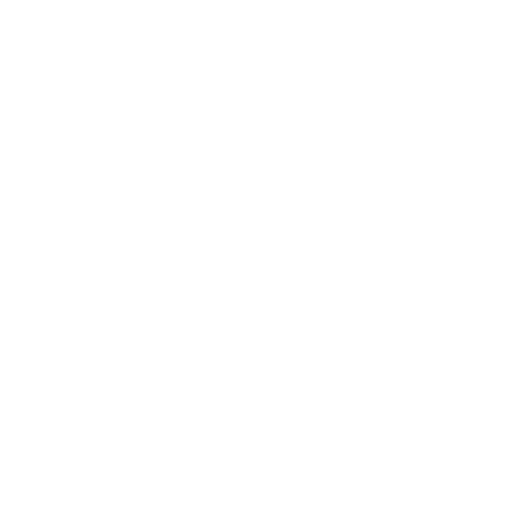
t = 0.00 s
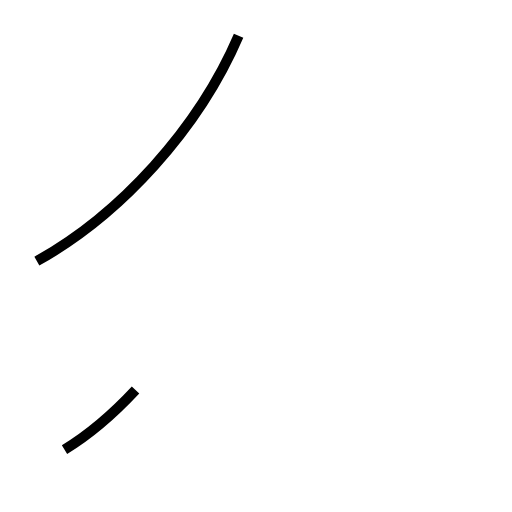
t = 1.17 s
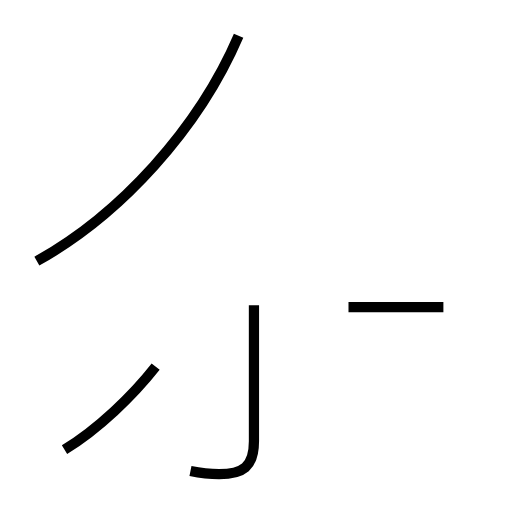
t = 2.19 s
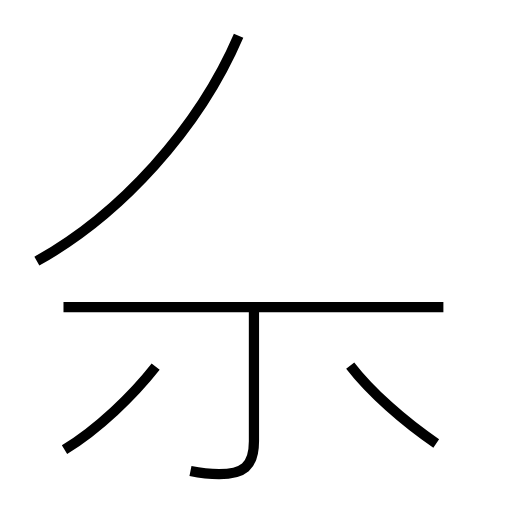
t = 3.37 s
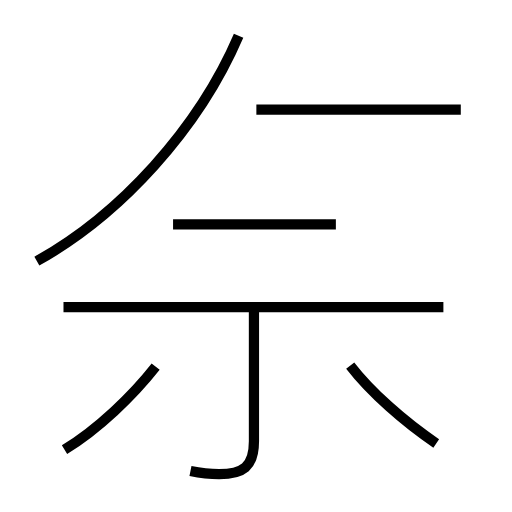
t = 4.44 s
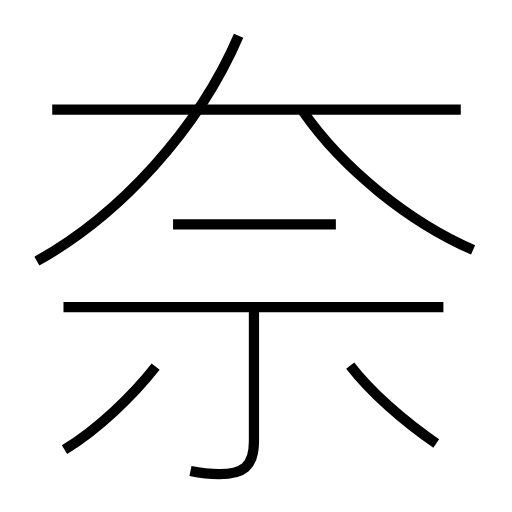
t = 5.69 s

The animated SVG that drew these frames (rendered in a browser with its animation timeline set to each time). Animation: 8 SMIL elements (animate=8); one cycle of 5.69 s.

<?xml version='1.0' encoding='utf-8'?>
<svg viewBox="0.0 -6.0 50.0 50.0" version="1.1" xmlns="http://www.w3.org/2000/svg"><rect x="-1000" y="-1000" width="2000" height="2000" stroke="white" fill="white" /><g style="fill:none;stroke:#000000;stroke-width:1"><path d="M 3.6 -18.5 C 11.7 -23.0 19.4 -31.4 23.3 -40.5 " transform="translate(0.0 38.0)" stroke-dasharray="30.02741335989311" stroke-dashoffset="30.02741335989311"><animate attributeName="stroke-dashoffset" from="30.02741335989311" to="0" dur="0.9008224007967933s" begin="0s; anim_end.end" fill="freeze" id="anim0" /></path><path d="M 6.3 -0.1 C 9.6 -2.1 13.0 -5.4 15.2 -8.2 " transform="translate(0.0 38.0)" stroke-dasharray="12.09157739806164" stroke-dashoffset="12.09157739806164"><animate attributeName="stroke-dashoffset" from="12.09157739806164" to="0" dur="0.36274732194184917s" begin="anim0.end" fill="freeze" id="anim1" /></path><path d="M 18.6 2.0 C 19.6 2.2 20.6 2.3 21.4 2.3 C 23.7 2.3 24.8 1.6 24.8 -0.9 L 24.8 -14.2 " transform="translate(0.0 38.0)" stroke-dasharray="21.579769251658874" stroke-dashoffset="21.579769251658874"><animate attributeName="stroke-dashoffset" from="21.579769251658874" to="0" dur="0.6473930775497662s" begin="anim1.end" fill="freeze" id="anim2" /></path><path d="M 43.3 -14.0 L 6.2 -14.0 " transform="translate(0.0 38.0)" stroke-dasharray="37.099999999999994" stroke-dashoffset="37.099999999999994"><animate attributeName="stroke-dashoffset" from="37.099999999999994" to="0" dur="1.1129999999999998s" begin="anim2.end" fill="freeze" id="anim3" /></path><path d="M 42.6 -0.7 C 39.5 -2.8 36.2 -5.7 34.2 -8.3 " transform="translate(0.0 38.0)" stroke-dasharray="11.37013301641358" stroke-dashoffset="11.37013301641358"><animate attributeName="stroke-dashoffset" from="11.37013301641358" to="0" dur="0.3411039904924074s" begin="anim3.end" fill="freeze" id="anim4" /></path><path d="M 32.8 -22.1 L 16.9 -22.1 " transform="translate(0.0 38.0)" stroke-dasharray="15.899999999999999" stroke-dashoffset="15.899999999999999"><animate attributeName="stroke-dashoffset" from="15.899999999999999" to="0" dur="0.4769999999999999s" begin="anim4.end" fill="freeze" id="anim5" /></path><path d="M 45.0 -33.3 L 5.1 -33.3 " transform="translate(0.0 38.0)" stroke-dasharray="39.9" stroke-dashoffset="39.9"><animate attributeName="stroke-dashoffset" from="39.9" to="0" dur="1.1969999999999998s" begin="anim5.end" fill="freeze" id="anim6" /></path><path d="M 46.2 -19.6 C 40.0 -22.3 33.5 -27.5 29.6 -33.1" transform="translate(0.0 38.0)" stroke-dasharray="21.642442179268965" stroke-dashoffset="21.642442179268965"><animate attributeName="stroke-dashoffset" from="21.642442179268965" to="0" dur="0.649273265378069s" begin="anim6.end" fill="freeze" id="anim_end" /></path></g></svg>
